2-way image classification set "dataset" from GitHub (AbhyanandSharma2005/AIML-INTERNSHIP-ASSIGNMENTS); label vocabulary: cancerous, healthy.

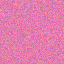
Label: healthy

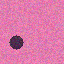
Label: cancerous

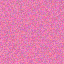
Label: healthy

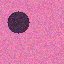
Label: cancerous

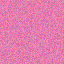
Label: healthy

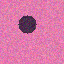
Label: cancerous
